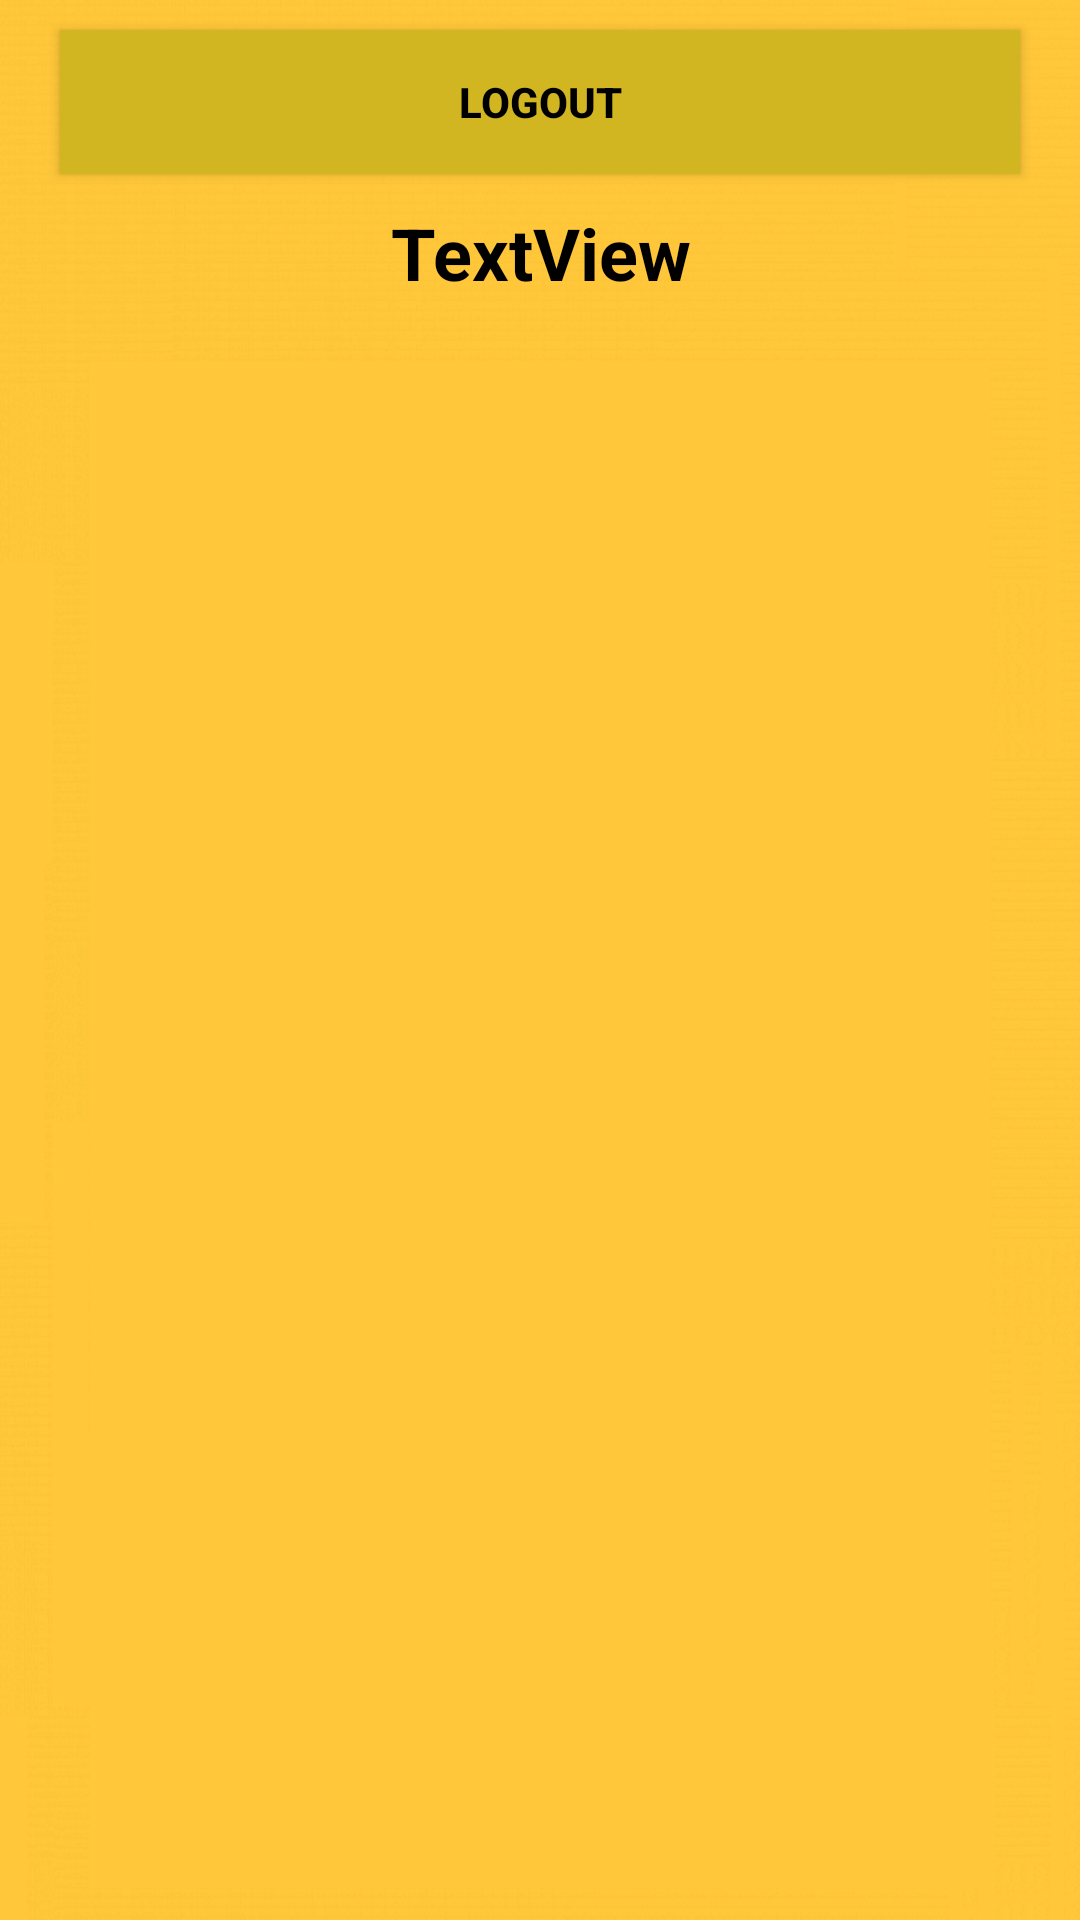

This screen was rendered from an Android layout file. Write that file and the resources it references.
<!-- AndroidManifest.xml: activity theme Theme.AppCompat.NoActionBar -->
<!-- res/layout/activity_home.xml -->
<?xml version="1.0" encoding="utf-8"?>
<android.support.constraint.ConstraintLayout xmlns:android="http://schemas.android.com/apk/res/android"
    xmlns:app="http://schemas.android.com/apk/res-auto"
    xmlns:tools="http://schemas.android.com/tools"
    android:layout_width="match_parent"
    android:layout_height="match_parent"
    android:focusable="true"
    android:focusableInTouchMode="true"
    android:background="@drawable/bghomeactivity"
    tools:context=".activities.HomeActivity">

    <LinearLayout
        android:layout_width="fill_parent"
        android:layout_height="fill_parent"
        android:gravity="center"
        android:orientation="horizontal"
        tools:layout_editor_absoluteX="8dp"
        tools:layout_editor_absoluteY="8dp">


        <LinearLayout
            android:layout_width="match_parent"
            android:layout_height="match_parent"
            android:layout_weight="1"
            android:orientation="vertical">

            <Button
                android:id="@+id/btn_Cikis"
                android:layout_width="match_parent"
                android:layout_height="wrap_content"
                android:layout_marginLeft="20dp"
                android:layout_marginRight="20dp"
                android:layout_marginTop="10dp"
                android:layout_weight="0"
                android:background="#D1B621"
                android:gravity="center"
                android:lineSpacingExtra="8sp"
                android:onClick="cikisYap"
                android:text="@string/btn_Cikis"
                android:textAppearance="@style/TextAppearance.AppCompat.Button"
                android:textColor="#000"
                android:textSize="14sp"
                android:textStyle="bold"
                android:visibility="visible" />

            <TextView
                android:id="@+id/txt_Salondakiler"
                android:layout_width="match_parent"
                android:layout_height="wrap_content"
                android:layout_marginLeft="10dp"
                android:layout_marginRight="10dp"
                android:layout_marginTop="10dp"
                android:layout_weight="0"
                android:gravity="center"
                android:lineSpacingExtra="8sp"
                android:text="TextView"
                android:textAllCaps="false"
                android:textColor="@android:color/background_dark"
                android:textSize="24sp"
                android:textStyle="bold"
                android:visibility="visible" />

            <ListView
                android:id="@+id/list_tarifeler"
                android:layout_width="match_parent"
                android:layout_height="509dp"
                android:layout_alignParentLeft="true"
                android:layout_alignParentTop="true"
                android:layout_marginLeft="30dp"
                android:layout_marginRight="30dp"
                android:layout_marginTop="20dp"
                android:layout_weight="0"
                android:animationCache="false"
                android:background="#ffc739"
                android:clickable="true"
                android:footerDividersEnabled="true"
                android:headerDividersEnabled="true"
                android:visibility="visible">

            </ListView>

        </LinearLayout>
    </LinearLayout>

</android.support.constraint.ConstraintLayout>
<!-- resources referenced by this layout -->
<resources>
  <!-- drawable bghomeactivity: png bitmap (drawable, 142689 bytes) -->
  <string name="btn_Cikis">Logout</string>
</resources>
